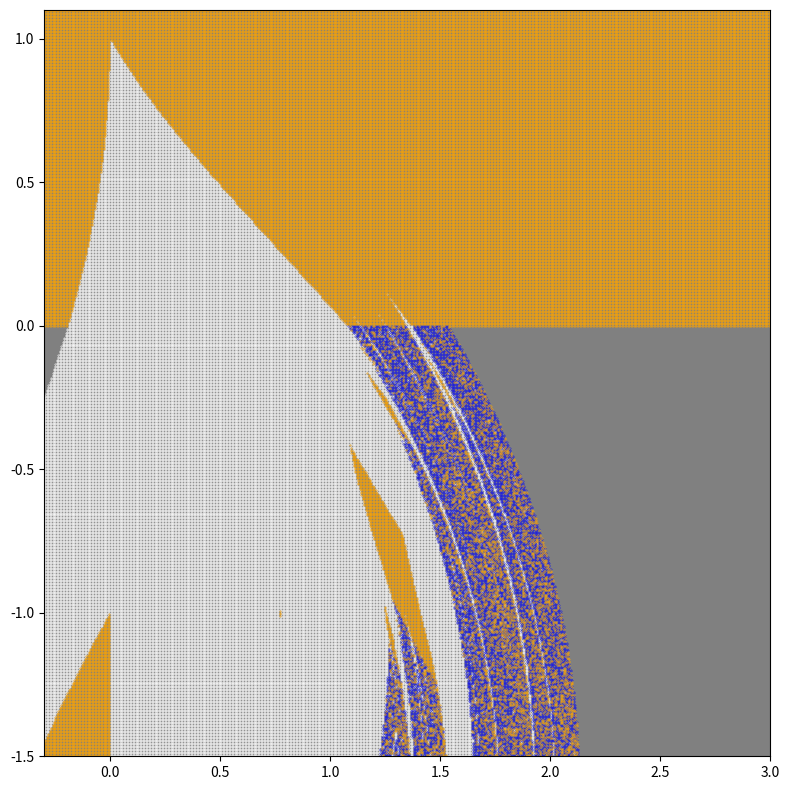

This chart was generated by the following Python code:
import matplotlib.pyplot as plt
import numpy as np

LYAP_TRES = 0.001
DERI_TRES = 0.005

mu_ = np.linspace(-0.3, 3, 500)
A_ = np.linspace(-1.5, 1.1, 500)
C_ = 1.3
nu_ = 1
time = 1000
skip_time = 200


A_grid, mu_grid = np.meshgrid(A_, mu_, indexing='ij')

def map_vec(x, A, C, nu, mu):
    return np.abs(-mu + A * x**nu + C * x**(2*nu))

def map_der_vec(x, A, C, nu, mu):
    inner = -mu + A * x**nu + C * x**(2*nu)
    deriv = A * nu * x**(nu - 1) + 2 * nu * C * x**(2*nu - 1)
    return np.where(inner > 0, deriv, -deriv)


x = np.zeros_like(A_grid)

for _ in range(skip_time):
    x = map_vec(x, A_grid, C_, nu_, mu_grid)

lyap = np.zeros_like(A_grid)
min_deriv = np.full_like(A_grid, np.inf)
has_inf = np.zeros_like(A_grid, dtype=bool)

for _ in range(time):
    x = map_vec(x, A_grid, C_, nu_, mu_grid)
    d = map_der_vec(x, A_grid, C_, nu_, mu_grid)
    abs_d = np.abs(d)

    bad = abs_d <= 0
    has_inf |= bad

    safe = ~bad
    lyap = np.where(safe, lyap + np.log(np.where(safe, abs_d, 1.0)), lyap)
    min_deriv = np.minimum(min_deriv, np.where(safe, abs_d, np.inf))

is_nan   = has_inf
is_ph    = ~is_nan & (min_deriv >  DERI_TRES) & (lyap >  LYAP_TRES)
is_cvasi = ~is_nan & (min_deriv <= DERI_TRES) & (lyap >  LYAP_TRES)
is_neg   = ~is_nan & (lyap <= LYAP_TRES)

fig, ax = plt.subplots(figsize=(8, 8))
ax.set_xlim(mu_[0], mu_[-1])
ax.set_ylim(A_[0], A_[-1])

ax.scatter(mu_grid[is_neg],   A_grid[is_neg],   s=0.1,  c='white')
ax.scatter(mu_grid[is_cvasi], A_grid[is_cvasi], s=0.05, c='blue')
ax.scatter(mu_grid[is_ph],    A_grid[is_ph],    s=0.1,  c='orange')
ax.scatter(mu_grid[is_nan],   A_grid[is_nan],   s=0.1,  c='gray')

ax.set_facecolor('gray')
plt.tight_layout()
plt.show()
